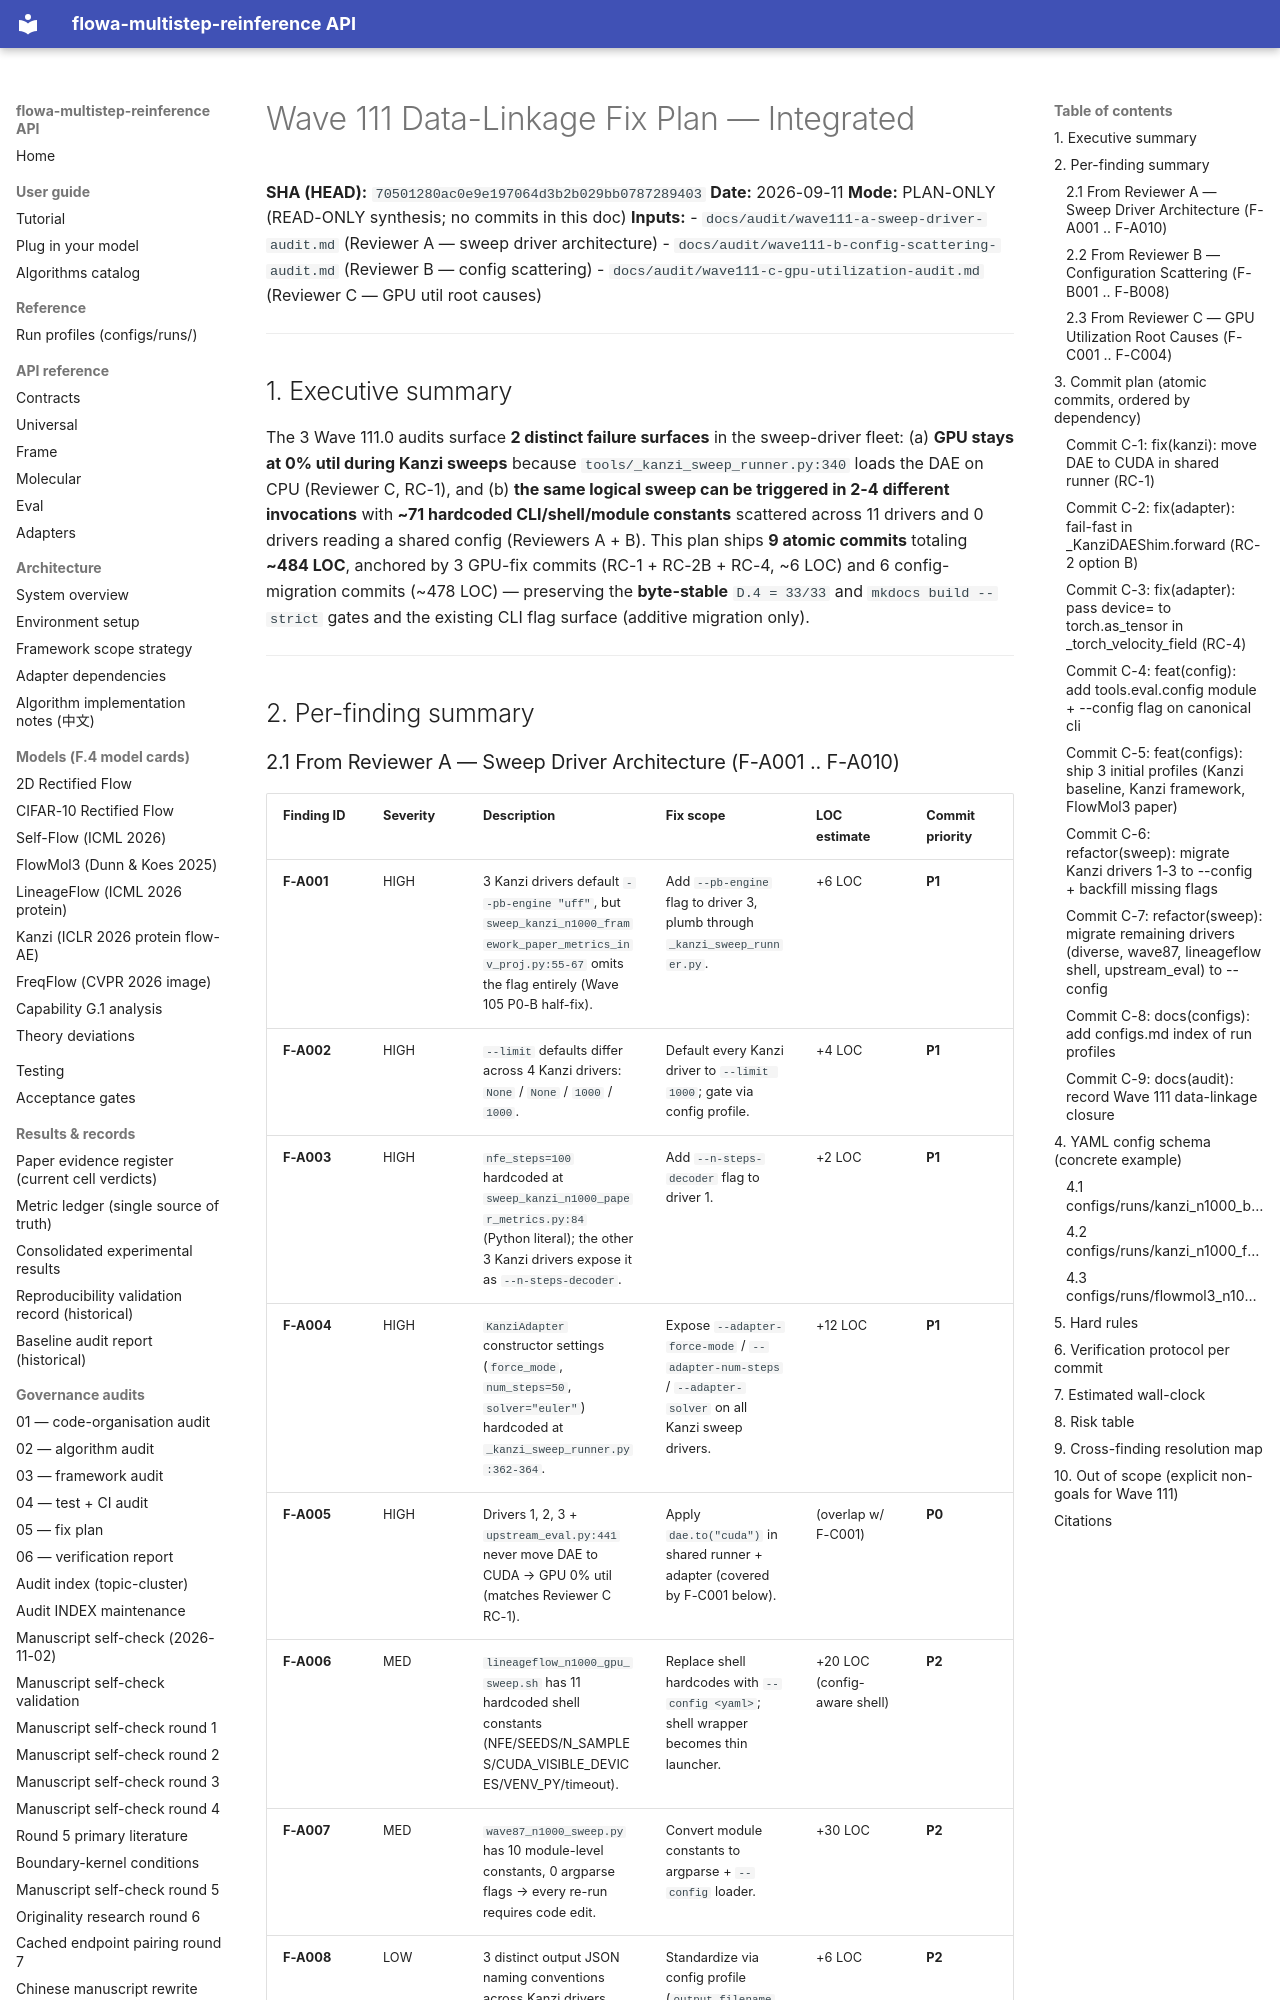

repository: silverenternal/flowa-multistep-reinference · page: audit/data_packaging/data-linkage-plan/index.html · generator: mkdocs

# Wave 111 Data-Linkage Fix Plan — Integrated

**SHA (HEAD):** `70501280ac0e9e197064d3b2b029bb0787289403`
**Date:** 2026-09-11
**Mode:** PLAN-ONLY (READ-ONLY synthesis; no commits in this doc)
**Inputs:**
- `docs/audit/wave111-a-sweep-driver-audit.md` (Reviewer A — sweep driver architecture)
- `docs/audit/wave111-b-config-scattering-audit.md` (Reviewer B — config scattering)
- `docs/audit/wave111-c-gpu-utilization-audit.md` (Reviewer C — GPU util root causes)

---

## 1. Executive summary

The 3 Wave 111.0 audits surface **2 distinct failure surfaces** in the sweep-driver fleet: (a) **GPU stays at 0% util during Kanzi sweeps** because `tools/_kanzi_sweep_runner.py:340` loads the DAE on CPU (Reviewer C, RC-1), and (b) **the same logical sweep can be triggered in 2-4 different invocations** with **~71 hardcoded CLI/shell/module constants** scattered across 11 drivers and 0 drivers reading a shared config (Reviewers A + B). This plan ships **9 atomic commits** totaling **~484 LOC**, anchored by 3 GPU-fix commits (RC-1 + RC-2B + RC-4, ~6 LOC) and 6 config-migration commits (~478 LOC) — preserving the **byte-stable** `D.4 = 33/33` and `mkdocs build --strict` gates and the existing CLI flag surface (additive migration only).

---

## 2. Per-finding summary
